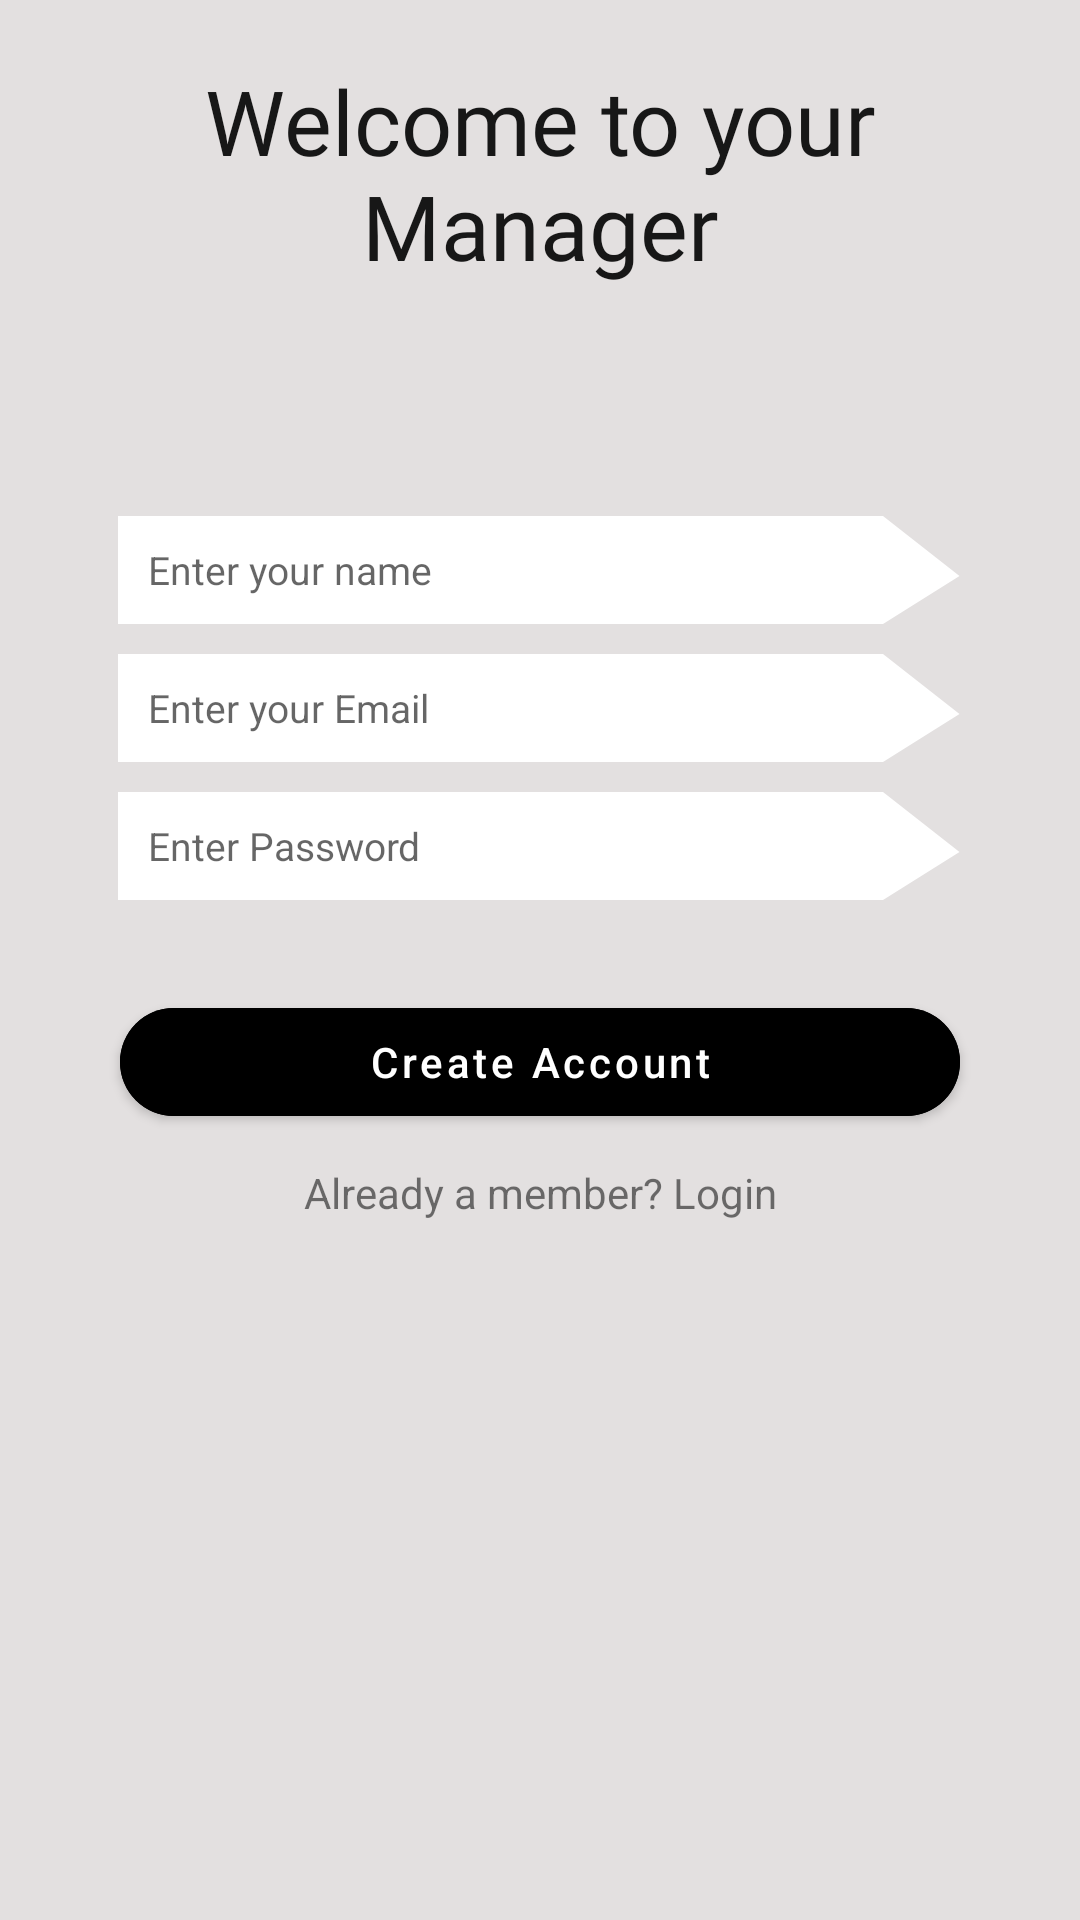

This screen was rendered from an Android layout file. Write that file and the resources it references.
<!-- AndroidManifest.xml: application theme Theme.NotesAndPasswordManager -->
<!-- res/layout/activity_sign_up.xml -->
<?xml version="1.0" encoding="utf-8"?>
<androidx.constraintlayout.widget.ConstraintLayout xmlns:android="http://schemas.android.com/apk/res/android"
    xmlns:app="http://schemas.android.com/apk/res-auto"
    xmlns:tools="http://schemas.android.com/tools"
    android:layout_width="match_parent"
    android:layout_height="match_parent"
    android:background="#FFFFFF"
    android:backgroundTint="#E3E0E0"
    tools:context=".SignUpActivity">

    




































































    <LinearLayout
        android:id="@+id/linearLayout"
        android:layout_width="match_parent"
        android:layout_height="wrap_content"
        android:gravity="center"
        android:orientation="vertical"
        android:padding="30dp"
        app:layout_constraintBottom_toBottomOf="parent"
        app:layout_constraintEnd_toEndOf="parent"
        app:layout_constraintHorizontal_bias="0.0"
        app:layout_constraintStart_toStartOf="parent"
        app:layout_constraintTop_toBottomOf="@+id/materialTextView"
        app:layout_constraintVertical_bias="0.159">

        <EditText
            android:id="@+id/nameTxt"
            android:layout_width="wrap_content"
            android:layout_height="wrap_content"
            android:layout_marginBottom="10dp"
            android:background="@drawable/ic_rectangle_1"
            android:gravity="center|left"
            android:hint="Enter your name"
            android:paddingLeft="10dp"
            android:textSize="13dp"></EditText>

        <EditText
            android:id="@+id/EmailTxt"
            android:layout_width="wrap_content"
            android:layout_height="wrap_content"
            android:layout_marginBottom="10dp"
            android:background="@drawable/ic_rectangle_1"
            android:gravity="center|left"
            android:hint="Enter your Email"
            android:paddingLeft="10dp"
            android:textSize="13dp" />

        <EditText
            android:id="@+id/passwordTxt"
            android:layout_width="wrap_content"
            android:layout_height="wrap_content"
            android:layout_marginBottom="10dp"
            android:background="@drawable/ic_rectangle_1"
            android:gravity="center|left"
            android:hint="Enter Password"
            android:paddingLeft="10dp"
            android:textSize="13dp" />


        <com.google.android.material.button.MaterialButton
            android:id="@+id/SignupBtn"
            android:layout_width="280dp"
            android:layout_height="wrap_content"
            android:layout_marginTop="20dp"
            android:backgroundTint="#000000"
            android:text="Create Account"
            android:textAllCaps="false"
            app:cornerRadius="20dp"
            tools:layout_editor_absoluteX="15dp">

        </com.google.android.material.button.MaterialButton>

        <TextView
            android:id="@+id/createAccount"
            android:layout_width="match_parent"
            android:layout_height="wrap_content"
            android:layout_margin="10dp"
            android:gravity="center"
            android:text="Already a member? Login" />
    </LinearLayout>

    <com.google.android.material.textview.MaterialTextView
        android:id="@+id/materialTextView"
        android:layout_width="wrap_content"
        android:layout_height="wrap_content"
        android:layout_marginTop="10dp"
        android:fontFamily="@font/aclonica"
        android:padding="10dp"
        android:text="Welcome to your Manager"
        android:textAlignment="center"
        android:textColor="#171717"
        android:textSize="30dp"
        app:layout_constraintEnd_toEndOf="parent"
        app:layout_constraintStart_toStartOf="parent"
        app:layout_constraintTop_toTopOf="parent">

    </com.google.android.material.textview.MaterialTextView>

</androidx.constraintlayout.widget.ConstraintLayout>
<!-- resources referenced by this layout -->
<resources>
  <!-- drawable ic_rectangle_1 (drawable) -->
  <vector xmlns:android="http://schemas.android.com/apk/res/android"
      android:width="281dp"
      android:height="36dp"
      android:viewportWidth="281"
      android:viewportHeight="36">
      <path
          android:pathData="M0,0H255L280.5,20L255,36H0V0Z"
          android:fillColor="#ffffff"/>
  </vector>
  <style name="Theme.NotesAndPasswordManager" parent="Theme.MaterialComponents.DayNight.DarkActionBar">
          
          <item name="colorPrimary">@color/purple_500</item>
          <item name="colorPrimaryVariant">@color/purple_700</item>
          <item name="colorOnPrimary">@color/white</item>
          
          <item name="colorSecondary">#000000</item>
          <item name="colorSecondaryVariant">@color/teal_700</item>
          <item name="colorOnSecondary">@color/black</item>
          
          <item name="android:statusBarColor" tools:targetApi="l">?attr/colorPrimaryVariant</item>
          
      </style>
  <color name="purple_500">#383738</color>
  <color name="purple_700">#000000</color>
  <color name="white">#FFFFFFFF</color>
  <color name="teal_700">#FF018786</color>
  <color name="black">#FF000000</color>
</resources>
